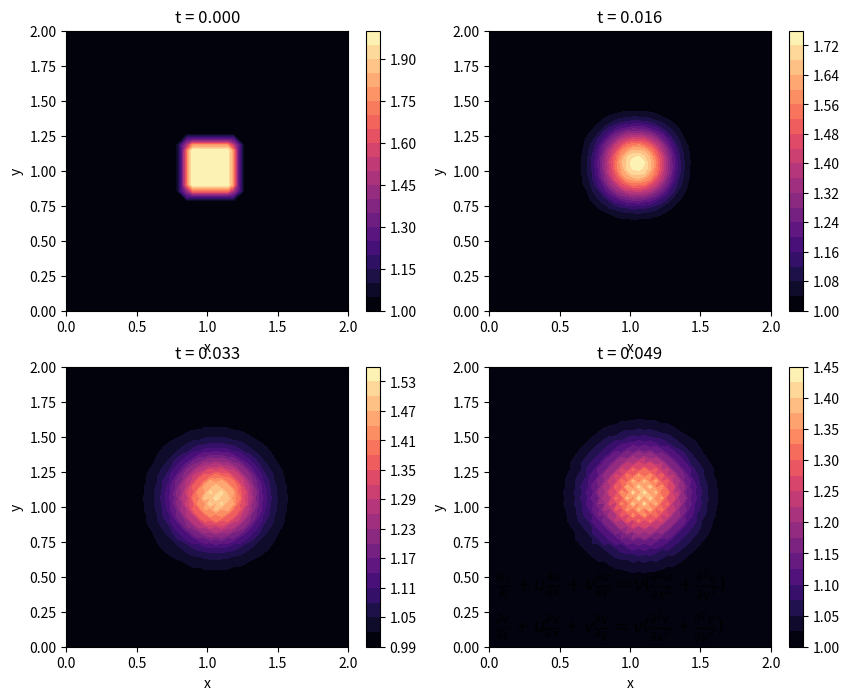

Reproduce this figure in Python.
# -*- coding: utf-8 -*-
"""
Created on Thu Apr 23 20:51:03 2026

@author: szczv
"""

import numpy
from matplotlib import pyplot

nx = 50
ny = 50
nt = 50
dt = 0.001
vis = 0.4
dx = 2 / (nx-1)
dy = 2 / (ny-1)

u = numpy.zeros((nx, ny))
v = numpy.zeros((nx, ny))


for i in range(nx):
    for j in range(ny):
        if i > nx//2 - 5 and i < nx//2 + 5 and j > ny//2 - 5 and j < ny//2 + 5:
            u[i, j] = 2
            v[i, j] = 2
        else:
            u[i, j] = 1
            v[i, j] = 1

fig, axes = pyplot.subplots(2, 2, figsize=(10, 8))
snapshots = []

for it in range(nt):
    un = numpy.copy(u)
    vn = numpy.copy(v)
    for i in range(1, nx-1):
        for j in range(1, ny-1):
            u[i,j] = un[i,j] - un[i,j]*(dt/dx)*(un[i,j]-un[i-1,j]) - vn[i,j]*(dt/dy)*(un[i,j]-un[i,j-1]) + vis*(dt/(dx**2))*(un[i-1,j]-2*un[i,j]+un[i+1,j]) + vis*(dt/(dy**2))*(un[i,j-1]-2*un[i,j]+un[i,j+1])
            
            v[i,j] = vn[i,j] - un[i,j]*(dt/dx)*(vn[i,j]-vn[i-1,j]) - vn[i,j]*(dt/dy)*(vn[i,j]-vn[i,j-1]) + vis*(dt/(dx**2))*(vn[i-1,j]-2*vn[i,j]+vn[i+1,j]) + vis*(dt/(dy**2))*(vn[i,j-1]-2*vn[i,j]+vn[i,j+1])
            
    u[0, :] = 1
    u[-1, :] = 1
    u[:, 0] = 1
    u[:, -1] = 1
    v[0, :] = 1
    v[-1, :] = 1
    v[:, 0] = 1
    v[:, -1] = 1

    if it in [0, nt//3, 2*nt//3, nt-1]:
        snapshots.append((it, numpy.copy(u)))
    
x = numpy.linspace(0, 2, nx)
y = numpy.linspace(0, 2, ny)
X, Y = numpy.meshgrid(x, y)

for ax, (it, snap) in zip(axes.flat, snapshots):
    cf = ax.contourf(X, Y, snap.T, cmap='magma', levels=20)
    ax.set_title(f't = {it*dt:.3f}')
    ax.set_xlabel('x')
    ax.set_ylabel('y')
    pyplot.colorbar(cf, ax=ax)
    
'''
pyplot.contourf(X, Y, u.T, cmap='viridis')
pyplot.colorbar(label='u')
pyplot.xlabel('x')
pyplot.ylabel('y')
'''

pyplot.text(0.02, 0.05,
            r'$\frac{\partial u}{\partial t} + u\frac{\partial u}{\partial x} + v\frac{\partial u}{\partial y} = \nu(\frac{\partial^2 u}{\partial x^2}+\frac{\partial^2 u}{\partial y^2})$'
            '\n'
            r'$\frac{\partial v}{\partial t} + u\frac{\partial v}{\partial x} + v\frac{\partial v}{\partial y} = \nu(\frac{\partial^2 v}{\partial x^2}+\frac{\partial^2 v}{\partial y^2})$',
            transform=pyplot.gca().transAxes,
            fontsize=13)

pyplot.show()
